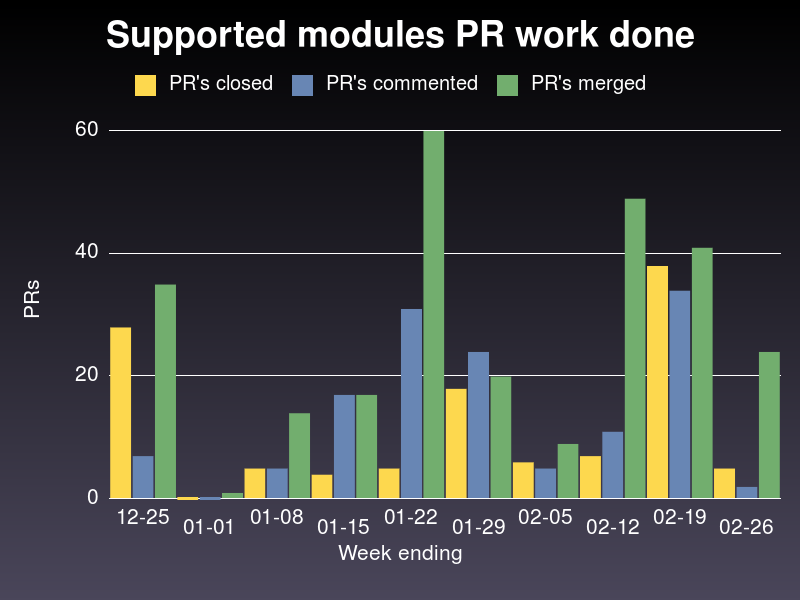

Source data for this figure (header and first rows):
week ending on, closed, commented, merged
2019-12-25, 28, 7, 35
2020-01-01, 0, 0, 1
2020-01-08, 5, 5, 14
2020-01-15, 4, 17, 17
2020-01-22, 5, 31, 60
2020-01-29, 18, 24, 20
2020-02-05, 6, 5, 9
2020-02-12, 7, 11, 49
2020-02-19, 38, 34, 41
2020-02-26, 5, 2, 24
